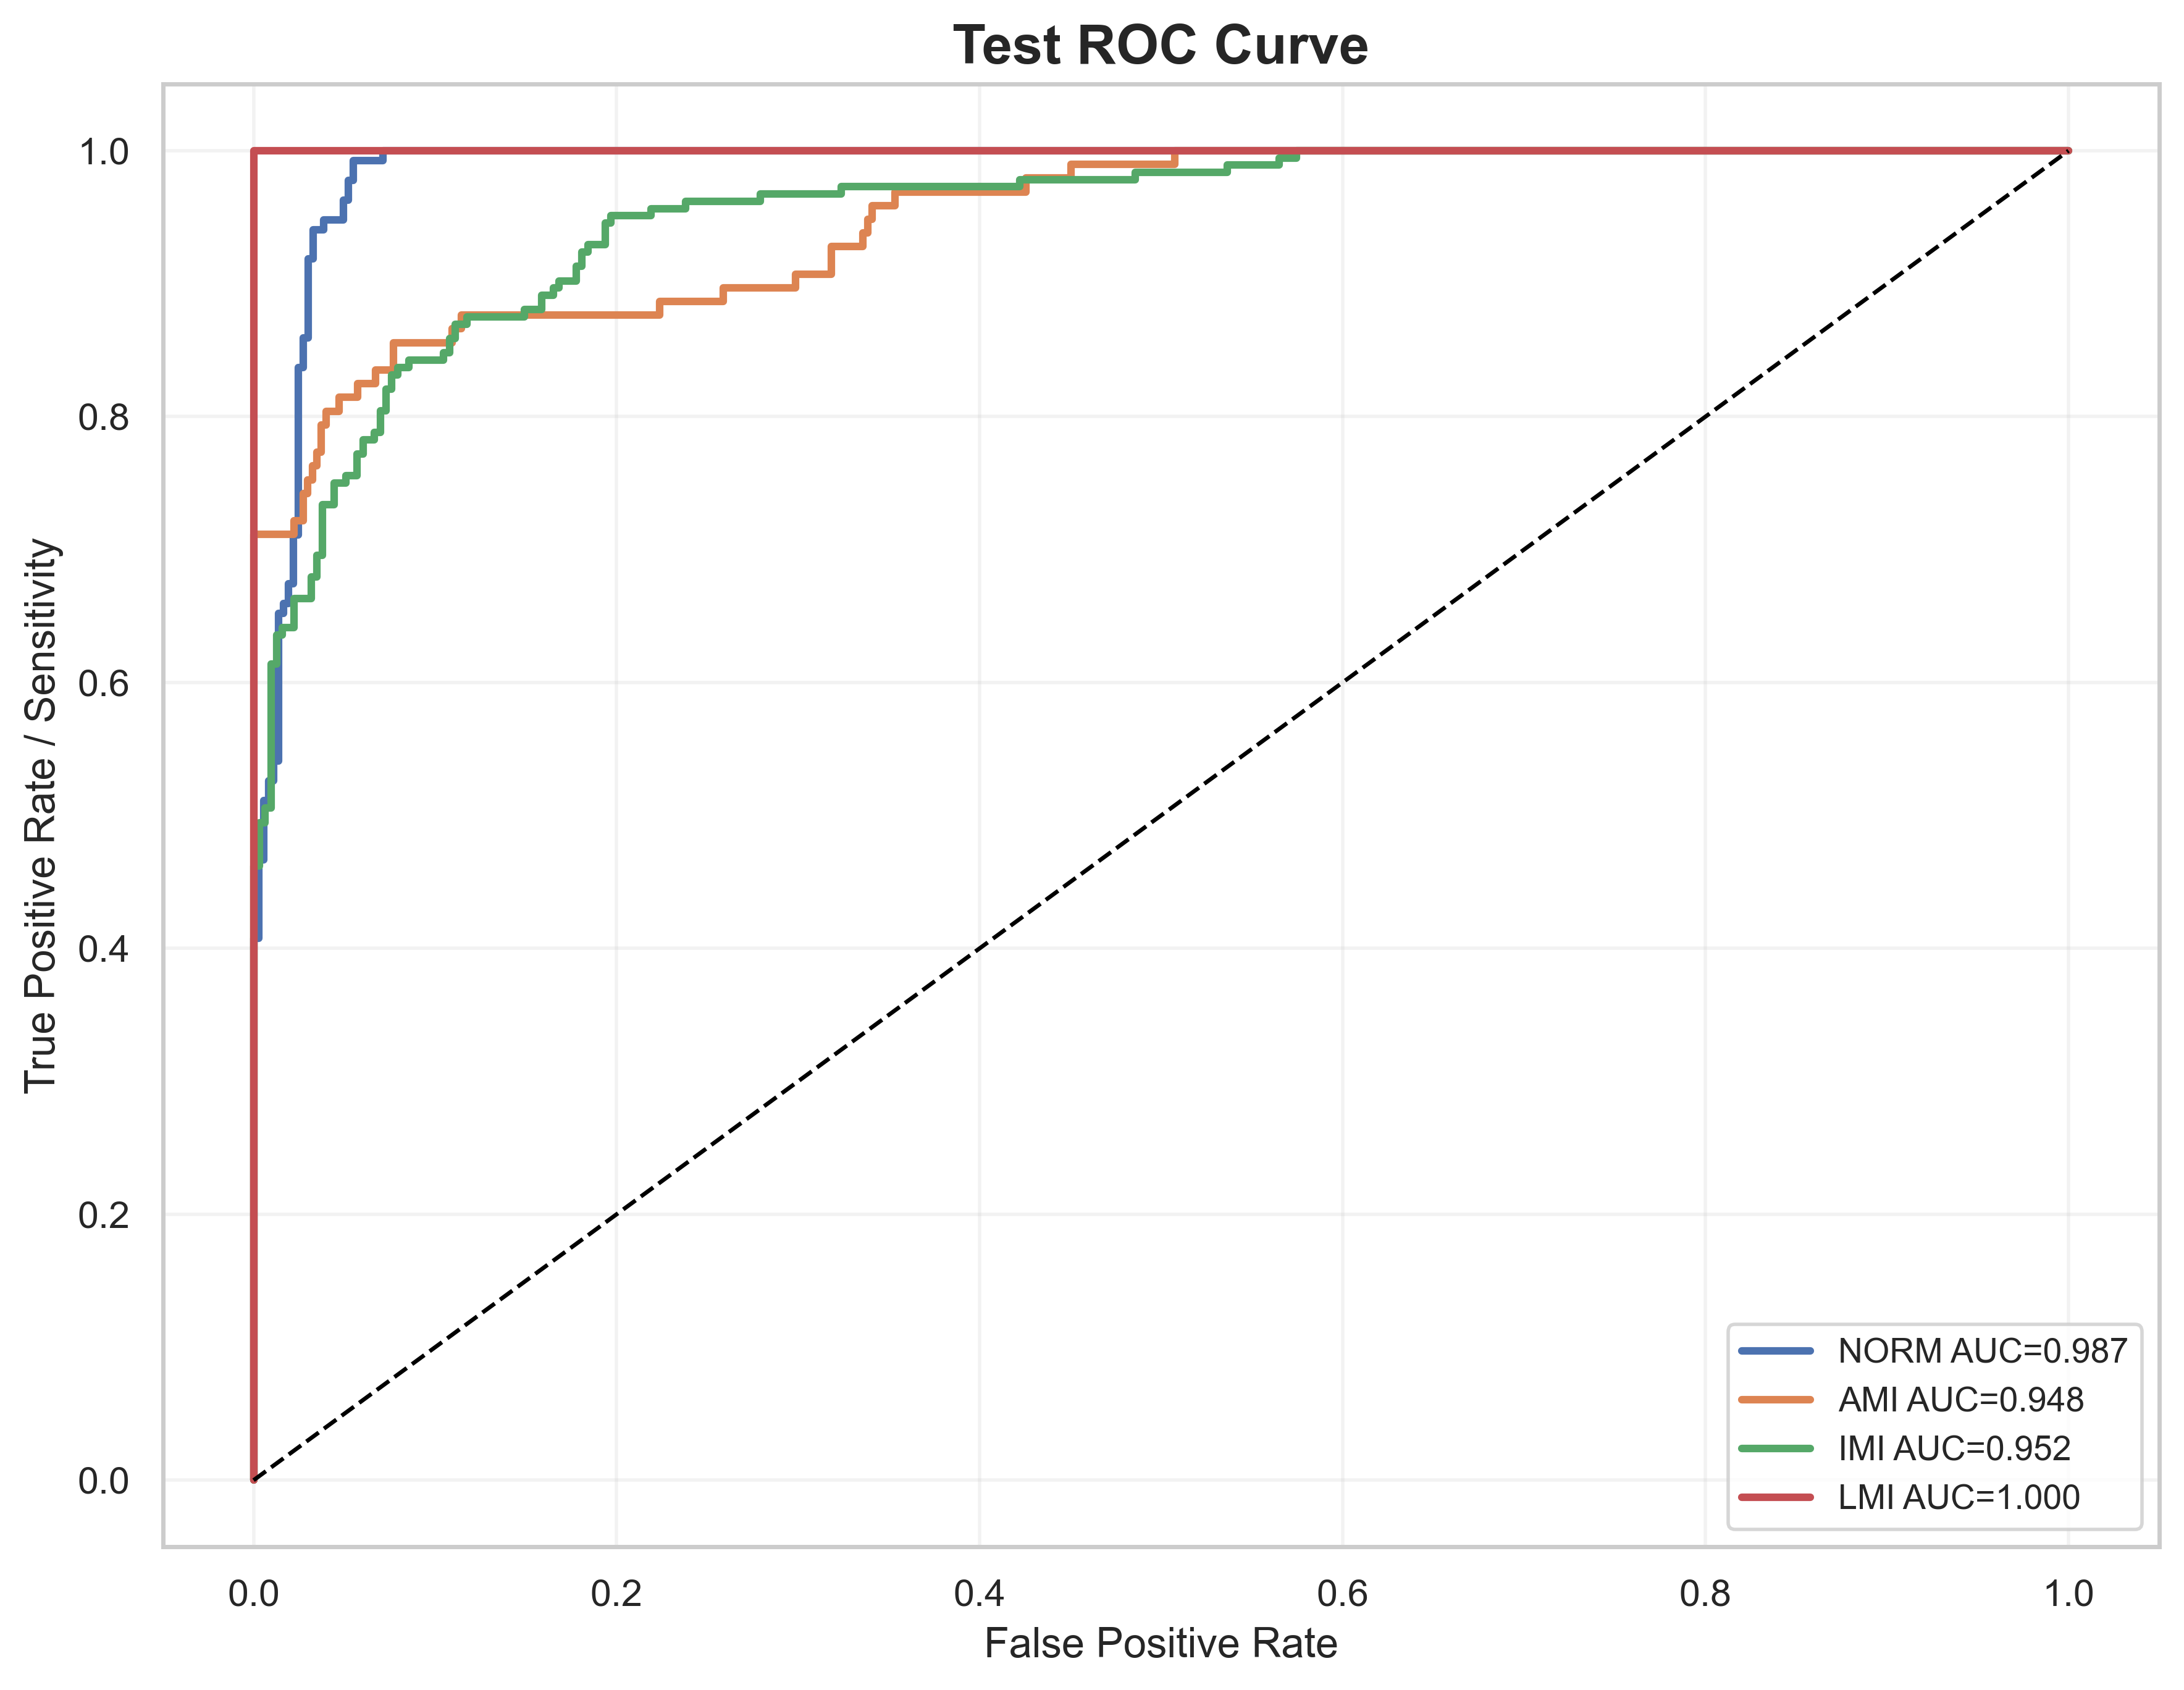

The file beside this chart, header and first rows:
label, fpr, tpr, auc
NORM, 0.0, 0.0, 0.9872
NORM, 0.0, 0.007407, 0.9872
NORM, 0.0, 0.2667, 0.9872
NORM, 0.0, 0.2815, 0.9872
NORM, 0.0, 0.4074, 0.9872
NORM, 0.002747, 0.4074, 0.9872
NORM, 0.002747, 0.4667, 0.9872
NORM, 0.005495, 0.4667, 0.9872
NORM, 0.005495, 0.5111, 0.9872
NORM, 0.008242, 0.5111, 0.9872
NORM, 0.008242, 0.5259, 0.9872
NORM, 0.01099, 0.5259, 0.9872
NORM, 0.01099, 0.5407, 0.9872
NORM, 0.01374, 0.5407, 0.9872
NORM, 0.01374, 0.6519, 0.9872
NORM, 0.01648, 0.6519, 0.9872
NORM, 0.01648, 0.6593, 0.9872
NORM, 0.01923, 0.6593, 0.9872
NORM, 0.01923, 0.6741, 0.9872
NORM, 0.02198, 0.6741, 0.9872
NORM, 0.02198, 0.7111, 0.9872
NORM, 0.02473, 0.7111, 0.9872
NORM, 0.02473, 0.837, 0.9872
NORM, 0.02747, 0.837, 0.9872
NORM, 0.02747, 0.8593, 0.9872
NORM, 0.03022, 0.8593, 0.9872
NORM, 0.03022, 0.9185, 0.9872
NORM, 0.03297, 0.9185, 0.9872
NORM, 0.03297, 0.9407, 0.9872
NORM, 0.03846, 0.9407, 0.9872
NORM, 0.03846, 0.9481, 0.9872
NORM, 0.04945, 0.9481, 0.9872
NORM, 0.04945, 0.963, 0.9872
NORM, 0.0522, 0.963, 0.9872
NORM, 0.0522, 0.9778, 0.9872
NORM, 0.05495, 0.9778, 0.9872
NORM, 0.05495, 0.9926, 0.9872
NORM, 0.07143, 0.9926, 0.9872
NORM, 0.07143, 1.0, 0.9872
NORM, 1.0, 1.0, 0.9872
AMI, 0.0, 0.0, 0.9484
AMI, 0.0, 0.01031, 0.9484
AMI, 0.0, 0.7113, 0.9484
AMI, 0.02239, 0.7113, 0.9484
AMI, 0.02239, 0.7216, 0.9484
AMI, 0.02736, 0.7216, 0.9484
AMI, 0.02736, 0.7423, 0.9484
AMI, 0.02985, 0.7423, 0.9484
AMI, 0.02985, 0.7526, 0.9484
AMI, 0.03234, 0.7526, 0.9484
AMI, 0.03234, 0.7629, 0.9484
AMI, 0.03483, 0.7629, 0.9484
AMI, 0.03483, 0.7732, 0.9484
AMI, 0.03731, 0.7732, 0.9484
AMI, 0.03731, 0.7938, 0.9484
AMI, 0.0398, 0.7938, 0.9484
AMI, 0.0398, 0.8041, 0.9484
AMI, 0.04726, 0.8041, 0.9484
AMI, 0.04726, 0.8144, 0.9484
AMI, 0.05721, 0.8144, 0.9484
... 136 more rows
